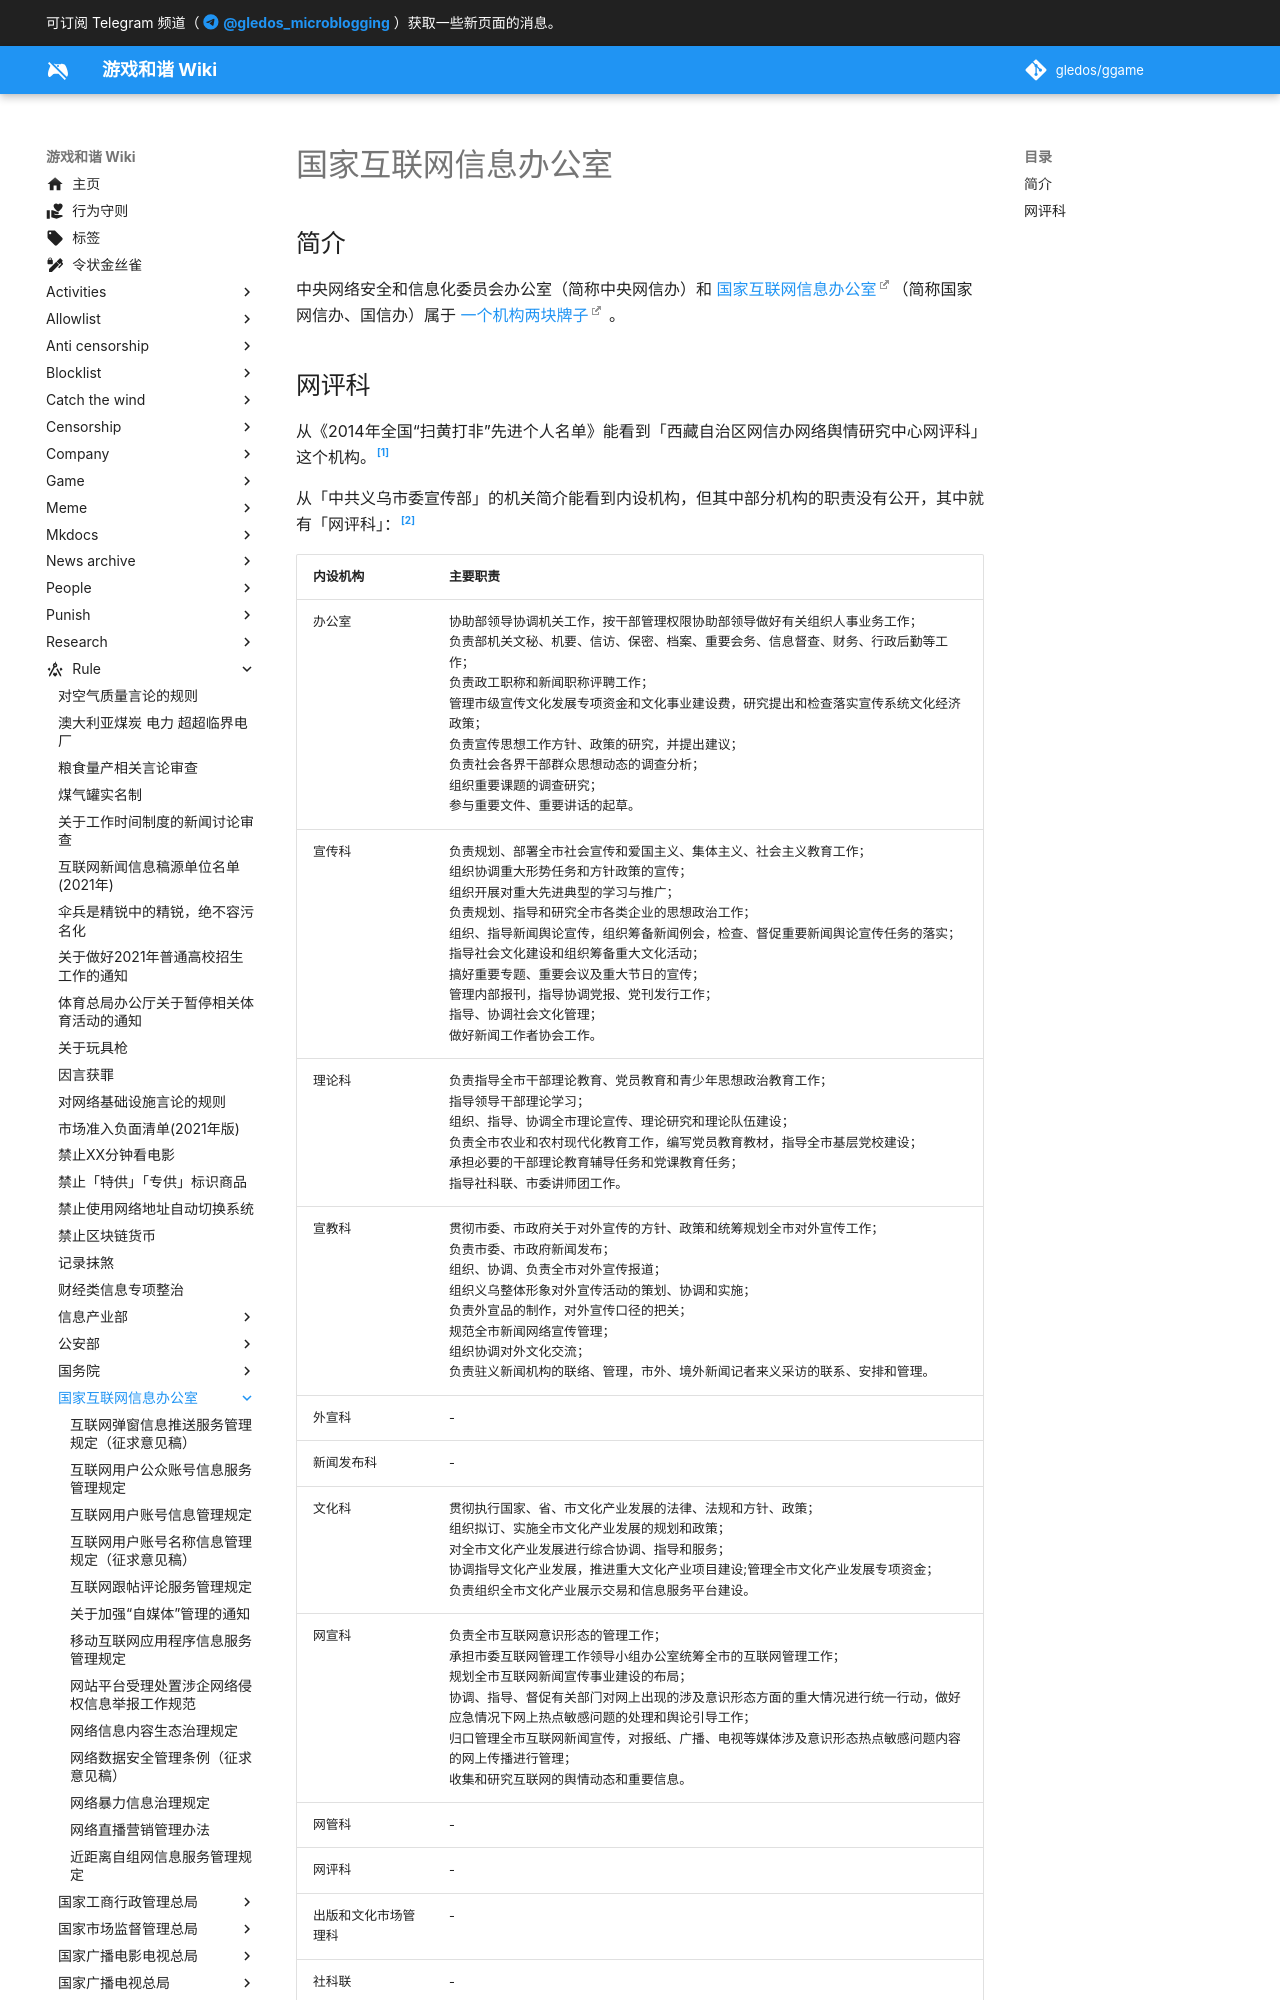

repository: gledos/ggame · page: rule/国家互联网信息办公室/index.html · generator: mkdocs

---
title: 国家互联网信息办公室
description:
published: true
date: "2022-03-08T17:31:04"
特殊标签标记: #无标签
editor: markdown
dateCreated: "2022-03-08T17:31:04"
---

## 简介

中央网络安全和信息化委员会办公室（简称中央网信办）和 [国家互联网信息办公室](https://zh.wikipedia.org/wiki/国家互联网信息办公室)（简称国家网信办、国信办）属于 [一个机构两块牌子](https://zh.wikipedia.org/wiki/一个机构两块牌子) 。
